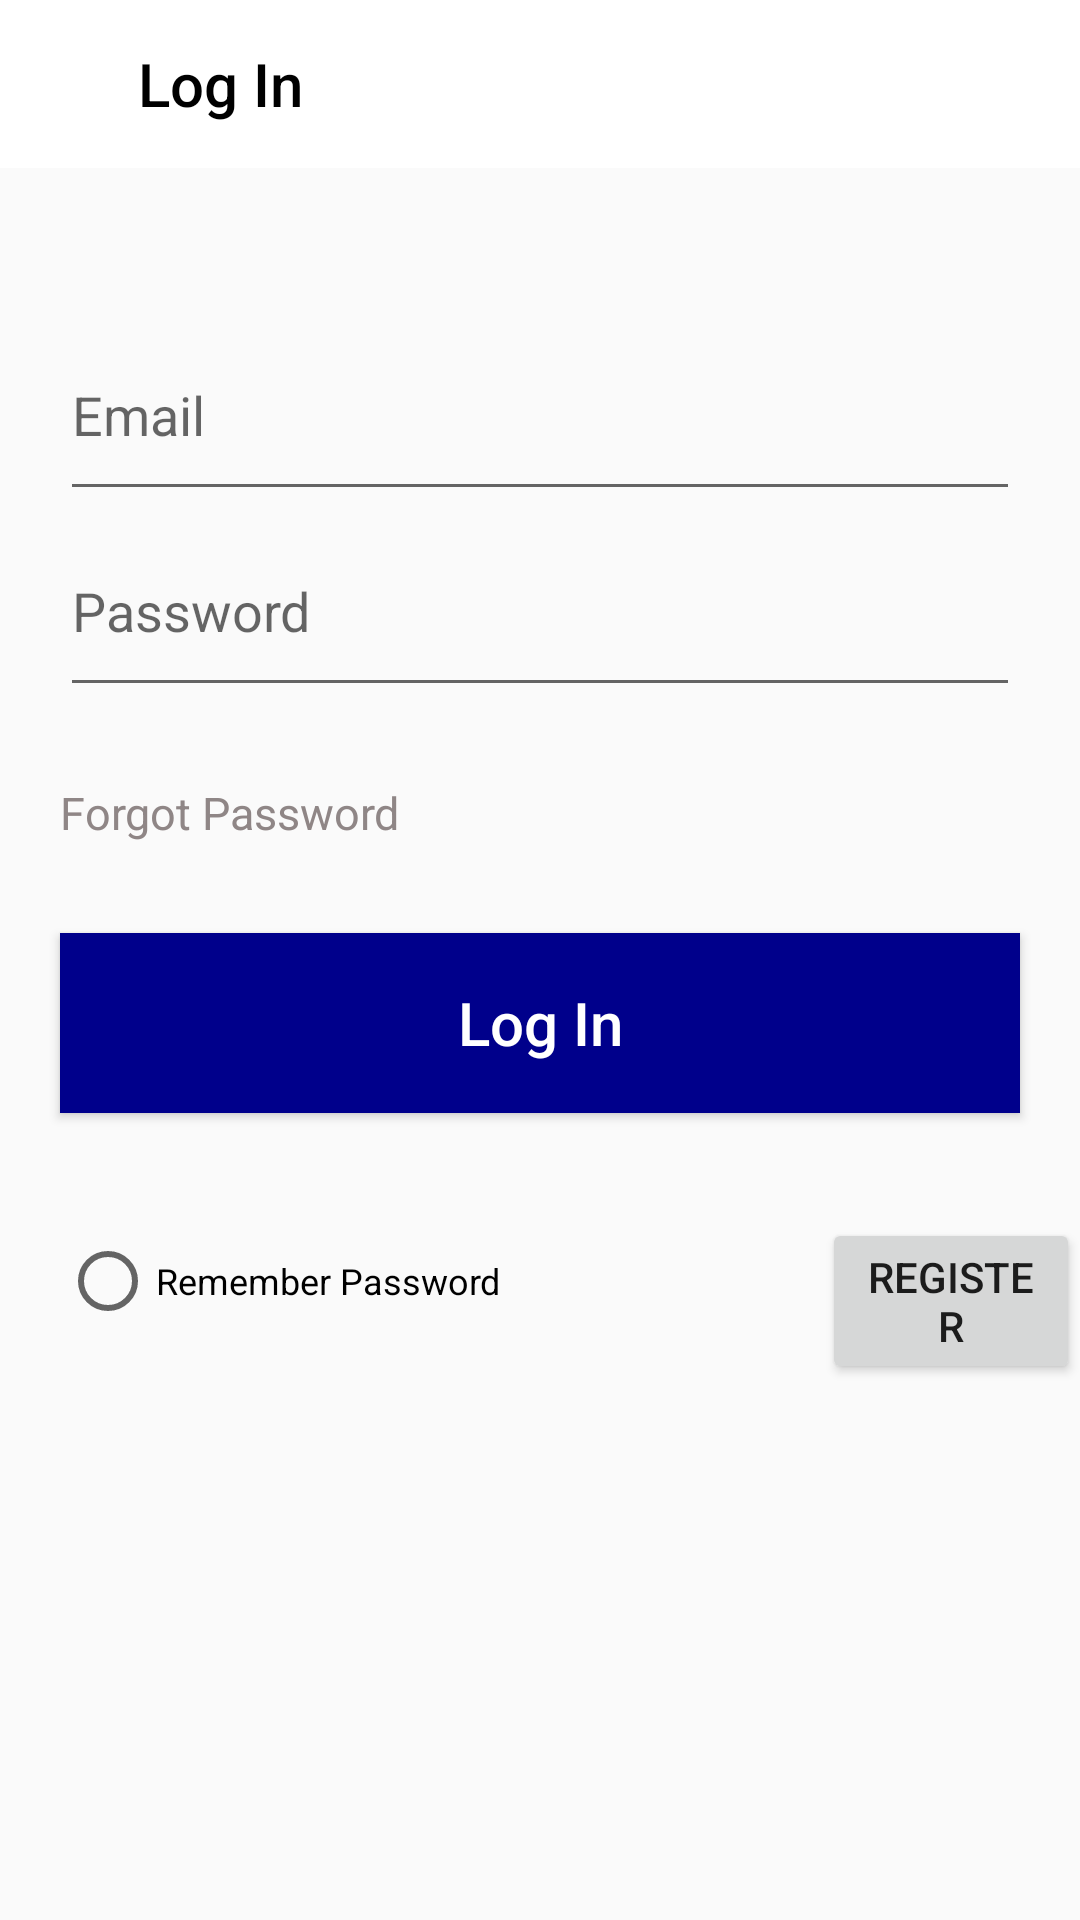

Write the Android layout XML for this screen, with the resource values it uses.
<!-- AndroidManifest.xml: application theme Theme.MyRecipes -->
<!-- res/layout/activity_main.xml -->
<?xml version="1.0" encoding="utf-8"?>
<RelativeLayout
    xmlns:android="http://schemas.android.com/apk/res/android"
    xmlns:app="http://schemas.android.com/apk/res-auto"
    xmlns:tools="http://schemas.android.com/tools"
    android:layout_width="match_parent"
    android:layout_height="match_parent"
    tools:context=".MainActivity">


<androidx.appcompat.widget.Toolbar

    android:id="@+id/toolbar_login"
    android:layout_width="match_parent"
    android:layout_height="wrap_content"
    android:background="#FFFFFF"
    app:title="      Log In"
    app:titleTextColor="#000000" />

    <EditText

        android:id="@+id/email"
        android:layout_width="match_parent"
        android:layout_height="wrap_content"
        android:layout_below="@+id/toolbar_login"
        android:layout_marginLeft="20dp"
        android:layout_marginTop="60dp"
        android:layout_marginRight="20dp"
        android:drawablePadding="10dp"
        android:hint="Email"
        android:inputType="textEmailAddress"
        android:paddingBottom="20dp">


    </EditText>


<EditText

    android:id="@+id/password"
    android:layout_width="match_parent"
    android:layout_height="wrap_content"
    android:layout_below="@+id/email"
    android:layout_marginLeft="20dp"
    android:layout_marginTop="11dp"
    android:layout_marginRight="20dp"
    android:drawablePadding="10dp"
    android:paddingBottom="20dp"
    android:hint="Password"
    android:inputType="textPassword" />

<TextView

    android:id="@+id/forgot_password"
    android:layout_width="wrap_content"
    android:layout_height="wrap_content"
    android:layout_below="@+id/password"
    android:layout_marginLeft="20dp"
    android:layout_marginTop="25dp"
    android:text="Forgot Password"
    android:textColor="#8F8686"
    android:textSize="15dp" />
    <Button

        android:id="@+id/login_button"
        android:layout_width="match_parent"
        android:layout_height="60dp"
        android:layout_below="@+id/forgot_password"
        android:layout_marginLeft="20dp"
        android:layout_marginTop="30dp"
        android:layout_marginRight="20dp"
        android:background="#00008b"
        android:text="Log In"
        android:textAllCaps="false"
        android:textColor="#FFFFFF"
        android:textSize="20dp" />

    <Button
        android:id="@+id/btnRegisterView"
        android:layout_width="wrap_content"
        android:layout_height="wrap_content"
        android:layout_below="@+id/login_button"
        android:layout_marginStart="87dp"
        android:layout_marginTop="35dp"
        android:layout_toEndOf="@+id/remember_password"
        android:text="Register" />

    <RadioButton

    android:id="@+id/remember_password"
    android:layout_width="wrap_content"
    android:layout_height="wrap_content"
    android:layout_below="@+id/login_button"
    android:layout_marginTop="40dp"
    android:layout_marginLeft="20dp"
    android:layout_marginRight="20dp"
    android:text="Remember Password"
    android:textSize="12dp"
    android:checked="false"/>


</RelativeLayout>
<!-- resources referenced by this layout -->
<resources>
  <style name="Theme.MyRecipes" parent="Theme.AppCompat.Light.NoActionBar">
          
          <item name="colorPrimary">@color/purple_500</item>
          <item name="colorPrimaryVariant">@color/purple_700</item>
          <item name="colorOnPrimary">@color/white</item>
          
          <item name="colorSecondary">@color/teal_200</item>
          <item name="colorSecondaryVariant">@color/teal_700</item>
          <item name="colorOnSecondary">@color/black</item>
          
          <item name="android:statusBarColor" tools:targetApi="l">?attr/colorPrimaryVariant</item>
          
      </style>
  <!-- not gathered from this repository: default colours our renderer supplied (Android Studio template values) -->
  <color name="purple_500">#FF6200EE</color>
  <color name="purple_700">#FF3700B3</color>
  <color name="teal_200">#FF03DAC5</color>
  <color name="teal_700">#FF018786</color>
  <color name="black">#FF000000</color>
  <color name="white">#FFFFFFFF</color>
</resources>
